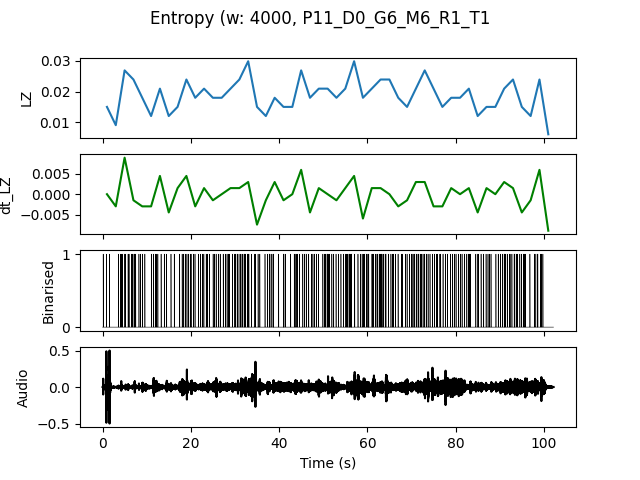

The file beside this chart, header and first rows:
, t0, LZ, dt_LZ, IOI
0.0, 0.0, 0.01496, 0.0, 0.6667
2.0, 2.0, 0.008974, -0.002991, 2.0
4.0, 4.0, 0.02692, 0.008974, 0.3333
6.0, 6.0, 0.02393, -0.001496, 0.3333
8.0, 8.0, 0.01795, -0.002991, 0.5
10.0, 10.0, 0.01197, -0.002991, 0.6667
12.0, 12.0, 0.02094, 0.004487, 0.5
14.0, 14.0, 0.01197, -0.004487, 1.0
16.0, 16.0, 0.01496, 0.001496, 1.0
18.0, 18.0, 0.02393, 0.004487, 0.3333
20.0, 20.0, 0.01795, -0.002991, 0.5
22.0, 22.0, 0.02094, 0.001496, 0.4
24.0, 24.0, 0.01795, -0.001496, 0.5
26.0, 26.0, 0.01795, 0.0, 0.5
28.0, 28.0, 0.02094, 0.001496, 0.4
30.0, 30.0, 0.02393, 0.001496, 0.3333
32.0, 32.0, 0.02991, 0.002991, 0.2857
34.0, 34.0, 0.01496, -0.007479, 0.5
36.0, 36.0, 0.01197, -0.001496, 0.5
38.0, 38.0, 0.01795, 0.002991, 0.5
40.0, 40.0, 0.01496, -0.001496, 0.6667
42.0, 42.0, 0.01496, 0.0, 0.6667
44.0, 44.0, 0.02692, 0.005983, 0.4
46.0, 46.0, 0.01795, -0.004487, 0.5
48.0, 48.0, 0.02094, 0.001496, 0.5
50.0, 50.0, 0.02094, 0.0, 0.2857
52.0, 52.0, 0.01795, -0.001496, 0.6667
54.0, 54.0, 0.02094, 0.001496, 0.3333
56.0, 56.0, 0.02991, 0.004487, 0.3333
58.0, 58.0, 0.01795, -0.005983, 0.3333
60.0, 60.0, 0.02094, 0.001496, 0.3333
62.0, 62.0, 0.02393, 0.001496, 0.2857
64.0, 64.0, 0.02393, 0.0, 0.3333
66.0, 66.0, 0.01795, -0.002991, 0.5
68.0, 68.0, 0.01496, -0.001496, 0.5
70.0, 70.0, 0.02094, 0.002991, 0.3333
72.0, 72.0, 0.02692, 0.002991, 0.3333
74.0, 74.0, 0.02094, -0.002991, 0.4
76.0, 76.0, 0.01496, -0.002991, 0.5
78.0, 78.0, 0.01795, 0.001496, 0.5
80.0, 80.0, 0.01795, 0.0, 0.5
82.0, 82.0, 0.02094, 0.001496, 0.4
84.0, 84.0, 0.01197, -0.004487, 0.5
86.0, 86.0, 0.01496, 0.001496, 0.5
88.0, 88.0, 0.01496, 0.0, 0.6667
90.0, 90.0, 0.02094, 0.002991, 0.3333
92.0, 92.0, 0.02393, 0.001496, 0.2857
94.0, 94.0, 0.01496, -0.004487, 0.4
96.0, 96.0, 0.01197, -0.001496, 1.0
98.0, 98.0, 0.02393, 0.005983, 0.3333
100.0, 100.0, 0.005983, -0.008974, 0.0
